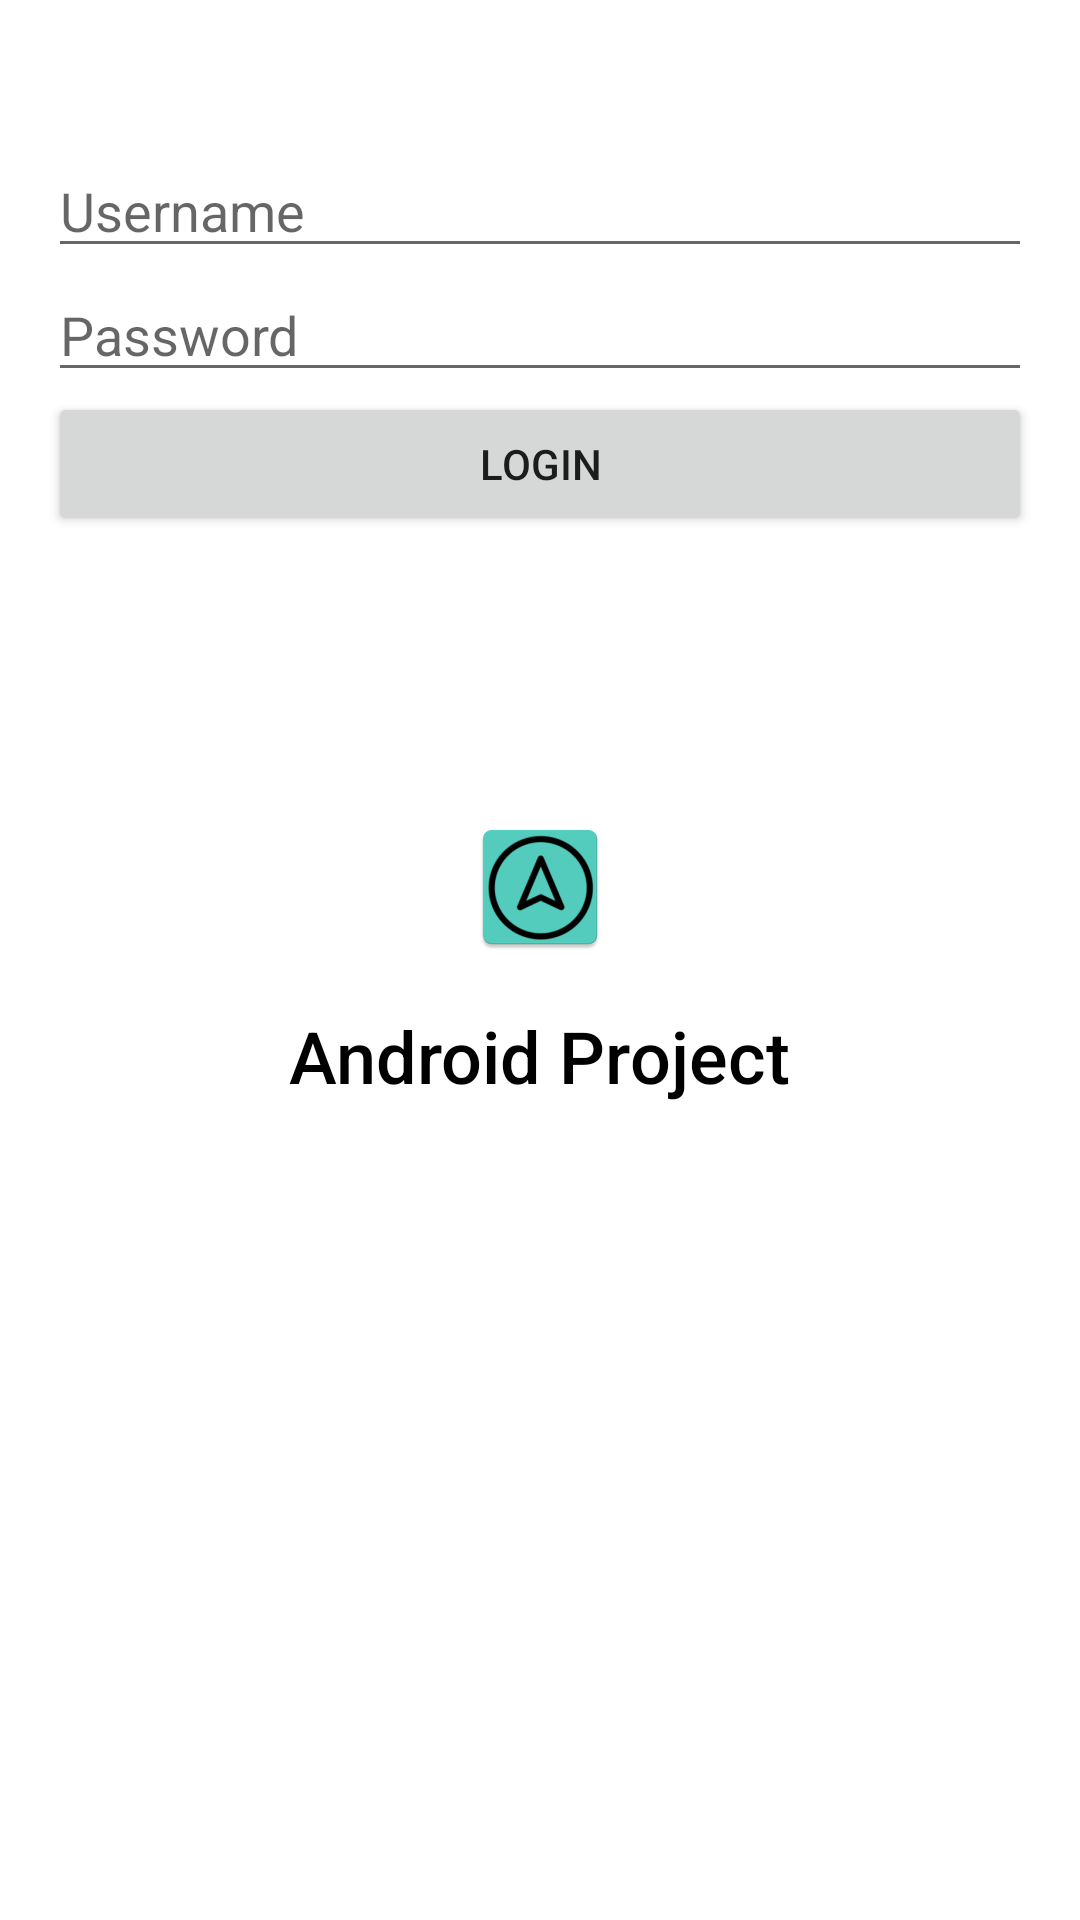

Here is an Android app screen rendered from its layout file. Give the layout XML and the strings, colors and styles it references.
<!-- AndroidManifest.xml: application theme AppTheme -->
<!-- res/layout/activity_login.xml -->
<?xml version="1.0" encoding="utf-8"?>
<RelativeLayout xmlns:android="http://schemas.android.com/apk/res/android"
    android:layout_width="match_parent"
    android:layout_height="match_parent">

    <LinearLayout
        android:layout_width="match_parent"
        android:layout_height="wrap_content"
        android:layout_centerInParent="true"
        android:orientation="vertical"
        android:gravity="center">

        
        <ImageView
            android:layout_width="wrap_content"
            android:layout_height="wrap_content"
            android:src="@mipmap/ic_launcher"
        android:layout_marginBottom="16dp" />

        
        <TextView
            android:id="@+id/titleTextView"
            android:layout_width="wrap_content"
            android:layout_height="wrap_content"
            android:text="Android Project"
            android:textSize="24sp"
            android:textColor="@android:color/black"
            android:fontFamily="sans-serif-medium" />
    </LinearLayout>

    <LinearLayout
        android:layout_width="match_parent"
        android:layout_height="wrap_content"
        android:layout_below="@id/titleTextView"
        android:orientation="vertical"
        android:layout_marginTop="32dp"
        android:padding="16dp">

        
        <EditText
            android:id="@+id/usernameEditText"
            android:layout_width="match_parent"
            android:layout_height="wrap_content"
            android:hint="Username" />

        
        <EditText
            android:id="@+id/passwordEditText"
            android:layout_width="match_parent"
            android:layout_height="wrap_content"
            android:hint="Password"
            android:inputType="textPassword" />

        
        <Button
            android:id="@+id/loginButton"
            android:layout_width="match_parent"
            android:layout_height="wrap_content"
            android:text="Login" />

    </LinearLayout>

</RelativeLayout>
<!-- resources referenced by this layout -->
<resources>
  <!-- mipmap ic_launcher: webp bitmap (mipmap-hdpi, 2494 bytes) -->
  <style name="AppTheme" parent="Theme.MaterialComponents.Light.NoActionBar">
          <item name="colorPrimary">@color/color1</item>
          <item name="colorPrimaryDark">@color/color2</item>
          <item name="colorAccent">@color/color1</item>
      </style>
  <color name="color1">#4D869C</color>
  <color name="color2">#EEF7FF</color>
</resources>
